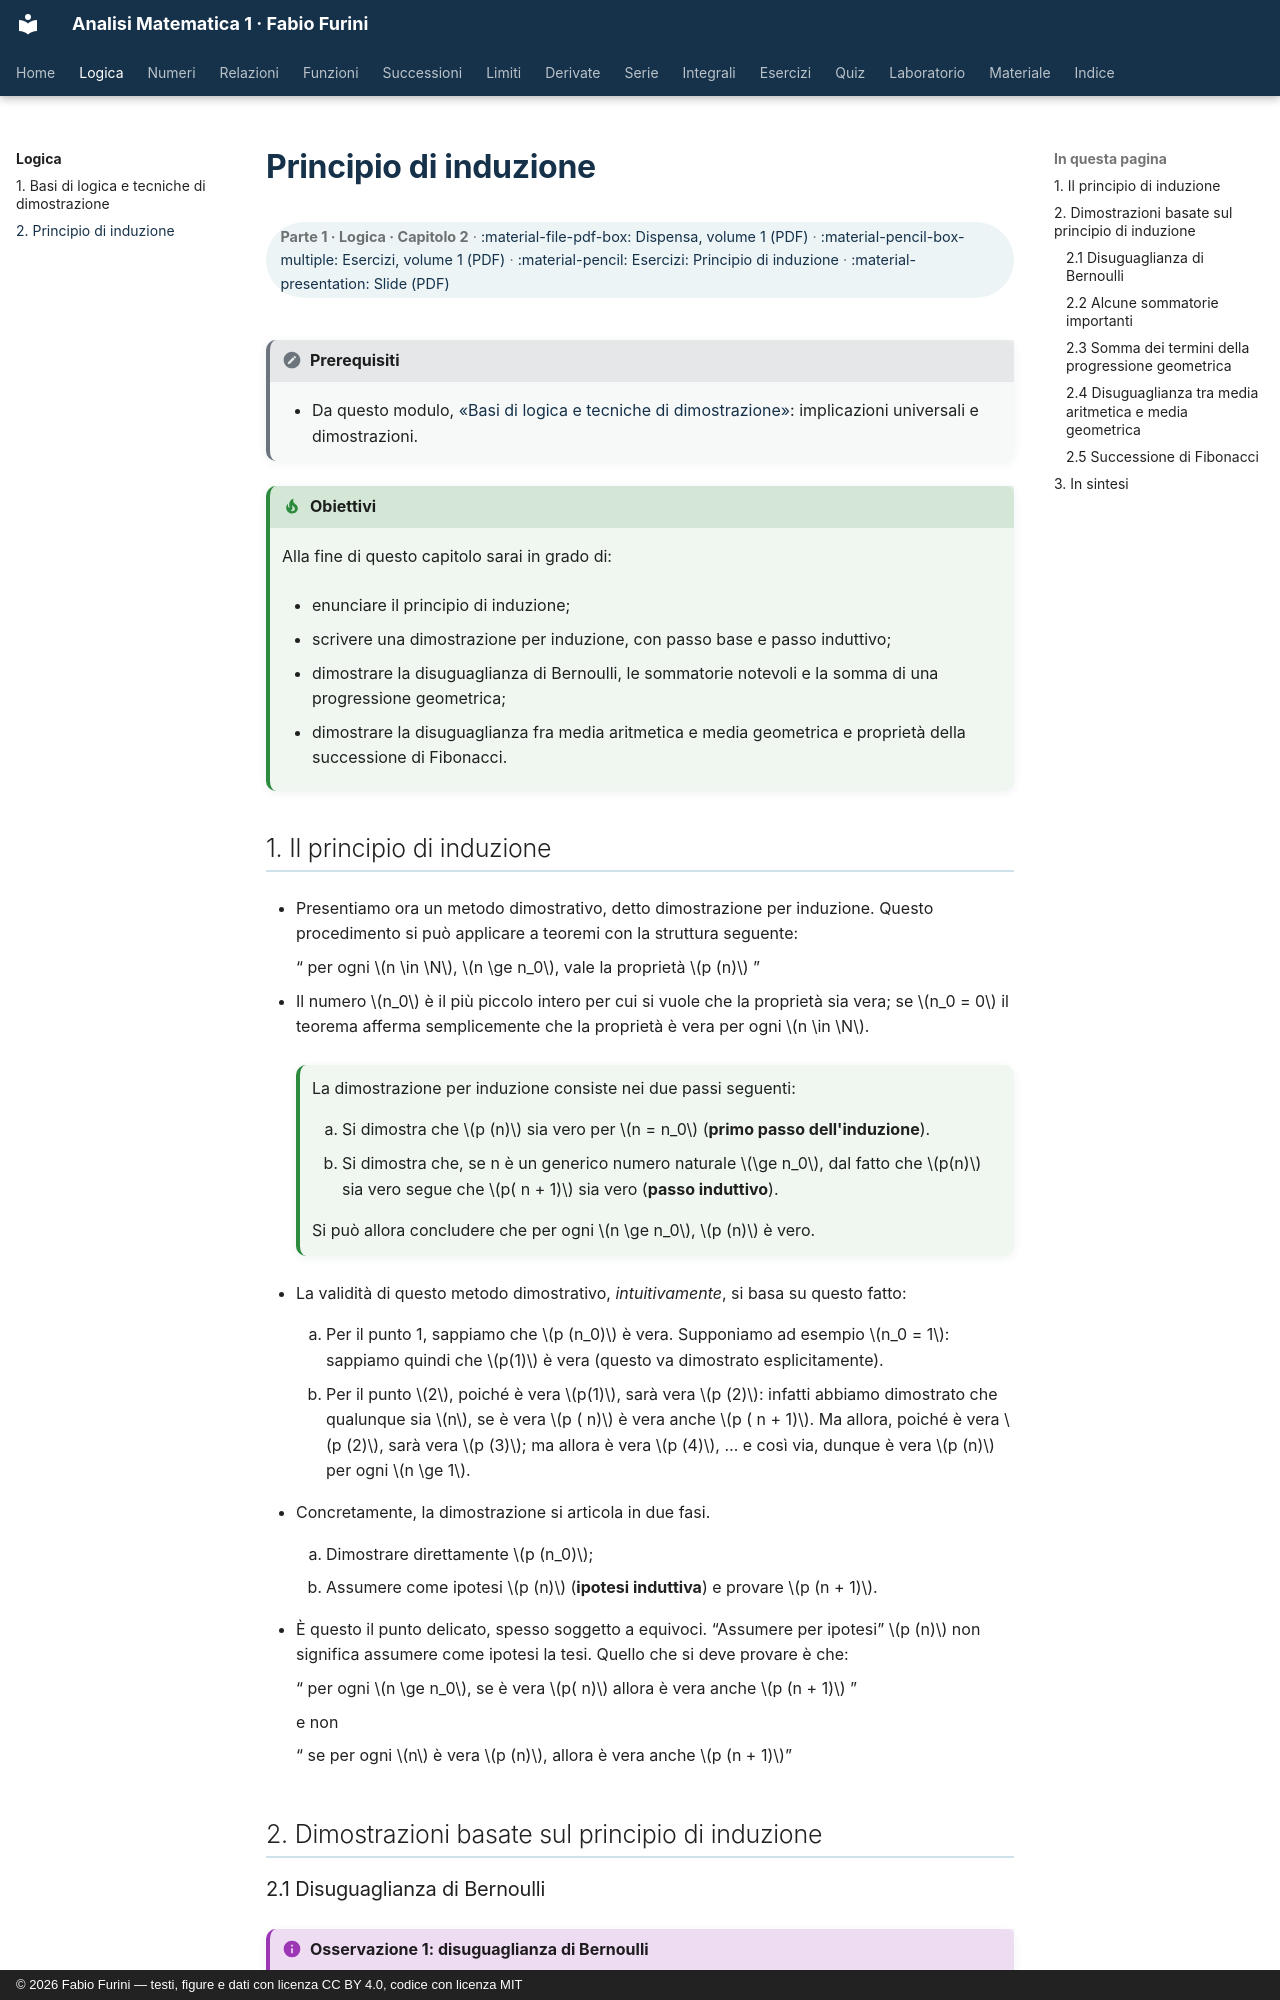

repository: fabiofurini/analisi-matematica-1 · page: logica/02-induzione/index.html · generator: mkdocs · copyright: © 2026 Fabio Furini — testi, figure e dati con licenza CC BY 4.0, codice con licenza MIT

---
title: "Principio di induzione"
---

# Principio di induzione

<div class="info-capitolo" markdown>

**Parte 1 · Logica · Capitolo 2** · [:material-file-pdf-box: Dispensa, volume 1 (PDF)](../pdf/dispensa-1-logica.pdf) · [:material-pencil-box-multiple: Esercizi, volume 1 (PDF)](../pdf/esercizi-1-logica.pdf) · [:material-pencil: Esercizi: Principio di induzione](../esercizi/es-logica-01-induzione.md) · [:material-presentation: Slide (PDF)](../pdf/slide-logica-02-induzione.pdf)

</div>

!!! nota "Prerequisiti"

    - Da questo modulo, [«Basi di logica e tecniche di dimostrazione»](https://fabiofurini.github.io/analisi-matematica-1/logica/01-logica/): implicazioni universali e dimostrazioni.

!!! chiave "Obiettivi"

    Alla fine di questo capitolo sarai in grado di:

    - enunciare il principio di induzione;

    - scrivere una dimostrazione per induzione, con passo base e passo induttivo;

    - dimostrare la disuguaglianza di Bernoulli, le sommatorie notevoli e la somma di una progressione geometrica;

    - dimostrare la disuguaglianza fra media aritmetica e media geometrica e proprietà della successione di Fibonacci.

## 1. Il principio di induzione

- Presentiamo ora un metodo dimostrativo, detto dimostrazione per induzione. Questo procedimento si può applicare a teoremi con la struttura seguente:

    “ per ogni $n \in \N$, $n \ge n_0$, vale la proprietà $p (n)$ ”

- Il numero $n_0$ è il più piccolo intero per cui si vuole che la proprietà sia vera; se $n_0 = 0$ il teorema afferma semplicemente che la proprietà è vera per ogni $n \in \N$.

    !!! chiave ""

        La dimostrazione per induzione consiste nei due passi seguenti:

        1. Si dimostra che $p (n)$ sia vero per $n = n_0$ (<strong>primo passo dell'induzione</strong>).

        2. Si dimostra che, se n è un generico numero naturale $\ge n_0$, dal fatto che $p(n)$ sia vero segue che $p( n + 1)$ sia vero (<strong>passo induttivo</strong>).

        Si può allora concludere che per ogni $n \ge n_0$, $p (n)$ è vero.

- La validità di questo metodo dimostrativo, <em>intuitivamente</em>, si basa su questo fatto:

    1. Per il punto 1, sappiamo che $p (n_0)$ è vera. Supponiamo ad esempio $n_0 = 1$: sappiamo quindi che $p(1)$ è vera (questo va dimostrato esplicitamente).

    2. Per il punto $2$, poiché è vera $p(1)$, sarà vera $p (2)$: infatti abbiamo dimostrato che qualunque sia $n$, se è vera $p ( n)$ è vera anche $p ( n + 1)$. Ma allora, poiché è vera $p (2)$, sarà vera $p (3)$; ma allora è vera $p (4)$, … e così via, dunque è vera $p (n)$ per ogni $n \ge 1$.

- Concretamente, la dimostrazione si articola in due fasi.

    1. Dimostrare direttamente $p (n_0)$;

    2. Assumere come ipotesi $p (n)$ (<strong>ipotesi induttiva</strong>) e provare $p (n + 1)$.

- È questo il punto delicato, spesso soggetto a equivoci. “Assumere per ipotesi” $p (n)$ non significa assumere come ipotesi la tesi. Quello che si deve provare è che:

    “ per ogni $n \ge n_0$, se è vera $p( n)$ allora è vera anche $p (n + 1)$ ”

    e non

    “ se per ogni $n$ è vera $p (n)$, allora è vera anche $p (n + 1)$”

## 2. Dimostrazioni basate sul principio di induzione
